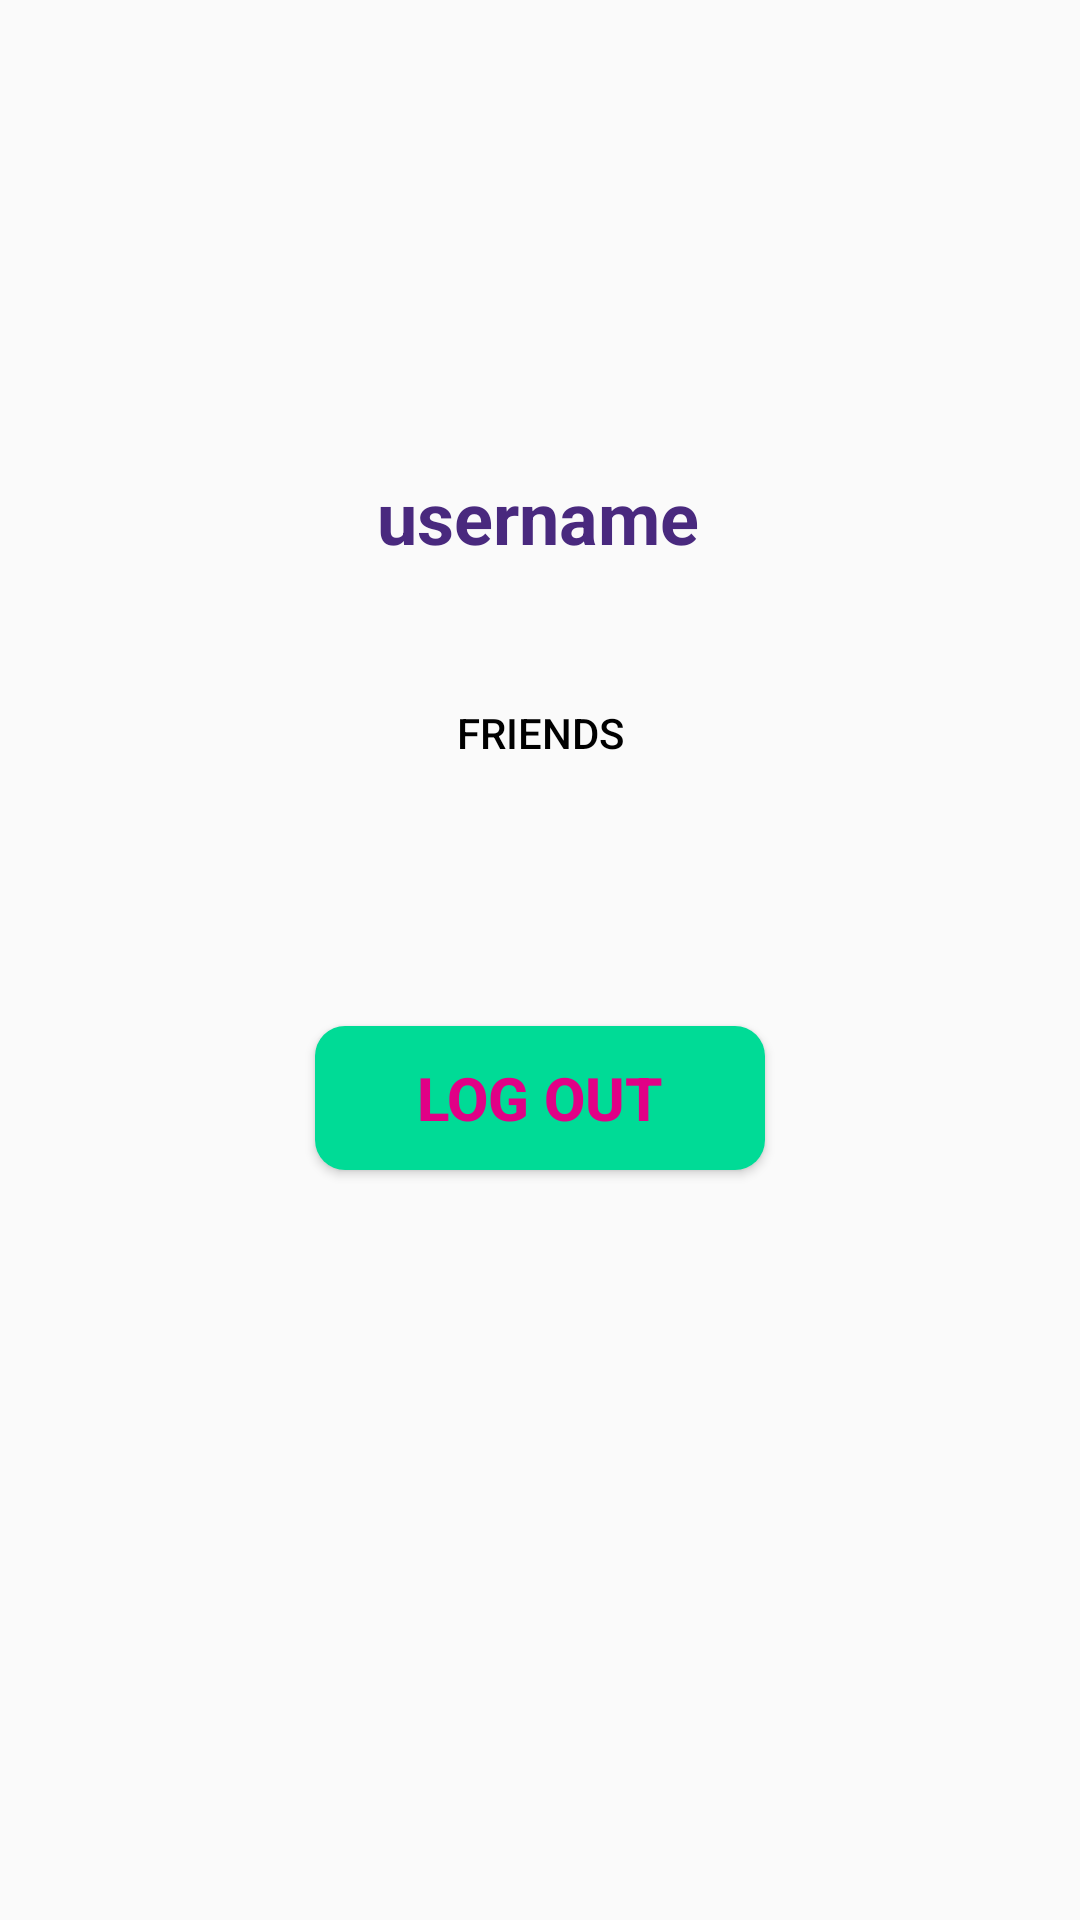

Layout XML and referenced resources for this Android screen:
<!-- AndroidManifest.xml: application theme Theme.Eventer -->
<!-- res/layout/fragment_profile.xml -->
<?xml version="1.0" encoding="utf-8"?>
<FrameLayout xmlns:android="http://schemas.android.com/apk/res/android"
    xmlns:app="http://schemas.android.com/apk/res-auto"
    xmlns:tools="http://schemas.android.com/tools"
    android:duration="@android:integer/config_shortAnimTime"
    android:interpolator="@android:anim/decelerate_interpolator"
    android:fromAlpha="1"
    android:toAlpha="0"
    android:layout_width="match_parent"
    android:layout_height="match_parent"
    tools:context=".Fragments.ProfileFragment">
    <androidx.constraintlayout.widget.ConstraintLayout
        android:id="@+id/profileLayout"
        android:layout_width="match_parent"
        android:layout_height="match_parent">


        <ImageView
            android:id="@+id/profile_pic"
            android:layout_width="wrap_content"
            android:layout_height="wrap_content"
            android:adjustViewBounds="true"
            android:contentDescription="@string/profile_picture"
            android:maxWidth="120dp"
            android:maxHeight="120dp"
            android:scaleType="fitCenter"
            app:layout_constraintBottom_toBottomOf="parent"
            app:layout_constraintEnd_toEndOf="parent"
            app:layout_constraintHorizontal_bias="0.498"
            app:layout_constraintStart_toStartOf="parent"
            app:layout_constraintTop_toTopOf="parent"

            app:layout_constraintVertical_bias="0.106"
            app:srcCompat="@drawable/profilepic"
            tools:srcCompat="@tools:sample/avatars" />

        <TextView
            android:id="@+id/profile_username"
            android:layout_width="wrap_content"
            android:layout_height="wrap_content"
            android:layout_marginBottom="364dp"
            android:text="@string/profile_username"
            android:textColor="@color/retro_purple"
            android:textSize="24sp"
            android:textStyle="bold"
            app:layout_constraintBottom_toBottomOf="parent"
            app:layout_constraintEnd_toEndOf="parent"
            app:layout_constraintHorizontal_bias="0.498"
            app:layout_constraintStart_toStartOf="parent"
            app:layout_constraintTop_toBottomOf="@+id/profile_pic" />

        <Button
            android:id="@+id/friend_button"
            android:layout_width="wrap_content"
            android:layout_height="wrap_content"
            android:layout_marginTop="32dp"
            android:background="@android:color/transparent"
            android:contextClickable="true"
            android:text="@string/friends"
            android:textAlignment="center"
            android:textColor="@color/black"

            app:layout_constraintEnd_toEndOf="parent"
            app:layout_constraintStart_toStartOf="parent"
            app:layout_constraintTop_toBottomOf="@+id/profile_username" />

        <Button
            android:id="@+id/logout"
            android:layout_width="150dp"
            android:layout_height="wrap_content"
            android:text="@string/log_out"
            android:textColor="@color/retro_orange"
            android:textStyle="bold"
            android:background="@drawable/btn_background"
            android:textSize="20sp"
            app:layout_constraintBottom_toBottomOf="parent"
            app:layout_constraintEnd_toEndOf="parent"
            app:layout_constraintStart_toStartOf="parent"
            app:layout_constraintTop_toBottomOf="@+id/friend_button"
            app:layout_constraintVertical_bias="0.228" />
    </androidx.constraintlayout.widget.ConstraintLayout>




</FrameLayout>
<!-- resources referenced by this layout -->
<resources>
  <color name="black">#FF000000</color>
  <color name="retro_orange">#e10086</color>
  <color name="retro_purple">#49297e</color>
  <!-- drawable btn_background (drawable) -->
  <?xml version="1.0" encoding="utf-8"?>
  <shape xmlns:android="http://schemas.android.com/apk/res/android">
      <corners android:radius="10dp" />
      <solid android:color="@color/retro_green" />
  
  </shape>
  <string name="friends">Friends</string>
  <string name="log_out">Log out</string>
  <string name="profile_picture">Profile Picture</string>
  <string name="profile_username">username</string>
  <style name="Theme.Eventer" parent="Theme.AppCompat.DayNight.DarkActionBar">
          
          <item name="colorPrimary">@color/purple_500</item>
          <item name="colorPrimaryVariant">@color/purple_700</item>
          <item name="colorOnPrimary">@color/white</item>
          
          <item name="colorSecondary">@color/teal_200</item>
          <item name="colorSecondaryVariant">@color/teal_700</item>
          <item name="colorOnSecondary">@color/black</item>
          
          <item name="android:statusBarColor" tools:targetApi="l">?attr/colorPrimaryVariant</item>
          
      </style>
  <color name="retro_green">#00db96</color>
  <color name="purple_500">#FF6200EE</color>
  <color name="purple_700">#FF3700B3</color>
  <color name="white">#FFFFFFFF</color>
  <color name="teal_200">#FF03DAC5</color>
  <color name="teal_700">#FF018786</color>
</resources>
